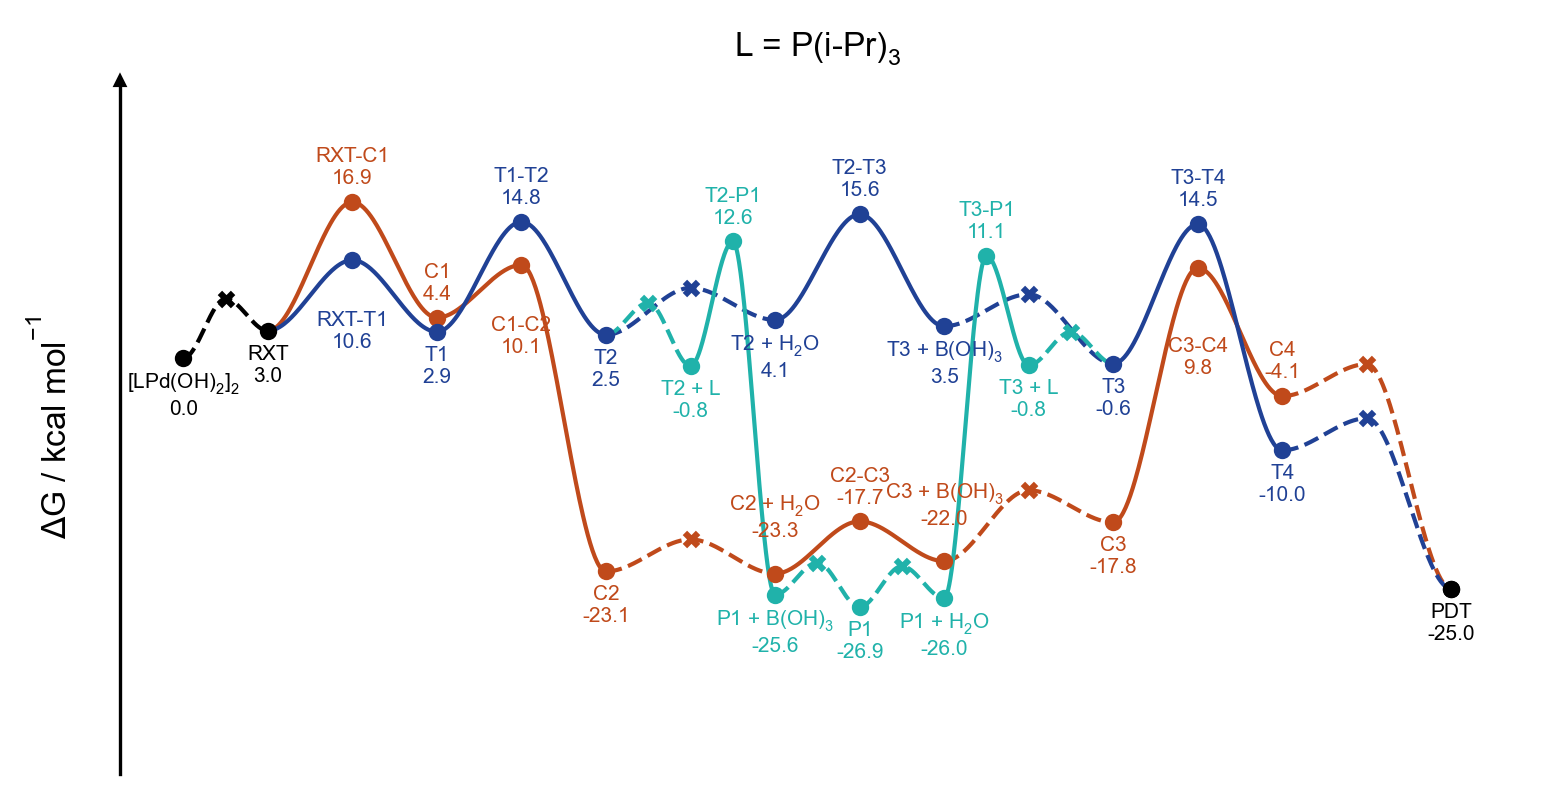

The file beside this chart, header and first rows:
line, point, label_name, is_label, is_point, is_TS, vertical_alignment, vertical_offset, line_color, point_color, point_marker, structure, reference_gibbs
0, 0, [LPd(OH)$_2$]$_2$, True, True, False, top, -1.5, black, black, o, 00-lpdoh2, 0.0
0, 1, Pd-RXT, False, True, True, top, -1.5, black, black, x, diffusion, 6.432
0, 2, RXT, True, True, False, top, -1.5, black, black, o, 01-rxt, 2.966
1, 2, RXT, False, False, False, top, -1.5, #C04A1B, #C04A1B, o, 01-rxt, 2.966
1, 4, RXT-C1, True, True, True, bottom, 1.5, #C04A1B, #C04A1B, o, 02-ts-rxt-c1, 16.9
1, 6, C1, True, True, False, bottom, 1.5, #C04A1B, #C04A1B, o, 03-c1, 4.393
1, 8, C1-C2, True, True, True, top, -5.5, #C04A1B, #C04A1B, o, 04-ts-c1-c2, 10.09
1, 10, C2, True, True, False, top, -1.5, #C04A1B, #C04A1B, o, 05-c2, -23.08
1, 12, C2 // H$_2$O, False, True, True, top, -1.5, #C04A1B, #C04A1B, x, diffusion, -19.61
1, 14, C2 + H$_2$O, True, True, False, bottom, 3.5, #C04A1B, #C04A1B, o, 06-c2-h2o, -23.32
1, 16, C2-C3, True, True, True, bottom, 1.5, #C04A1B, #C04A1B, o, 07-ts-c2-c3, -17.66
1, 18, C3 + B(OH)$_3$, True, True, False, bottom, 3.5, #C04A1B, #C04A1B, o, 08-c3-boh3, -21.96
1, 20, C3 // B(OH)$_3$, False, True, True, top, -1.5, #C04A1B, #C04A1B, x, diffusion, -14.29
1, 22, C3, True, True, False, top, -1.5, #C04A1B, #C04A1B, o, 09-c3, -17.76
1, 24, C3-C4, True, True, True, top, -7.5, #C04A1B, #C04A1B, o, 10-ts-c3-c4, 9.766
1, 26, C4, True, True, False, bottom, 1.5, #C04A1B, #C04A1B, o, 11-c4, -4.102
1, 28, C4-PDT, False, True, True, top, -1.5, #C04A1B, #C04A1B, x, diffusion, -0.6354
1, 30, PDT, True, True, False, top, -1.5, black, black, o, pdt, -24.97
2, 2, RXT, False, False, False, top, -1.5, #204195, #204195, o, 01-rxt, 2.966
2, 4, RXT-T1, True, True, True, top, -5.5, #204195, #204195, o, 12-ts-rxt-t1, 10.62
2, 6, T1, True, True, False, top, -1.5, #204195, #204195, o, 13-t1, 2.859
2, 8, T1-T2, True, True, True, bottom, 1.5, #204195, #204195, o, 14-ts-t1-t2, 14.76
2, 10, T2, True, True, False, top, -1.5, #204195, #204195, o, 15-t2, 2.53
2, 12, T2 // H$_2$O, False, True, True, top, -1.5, #204195, #204195, x, diffusion, 7.607
2, 14, T2 + H$_2$O, True, True, False, top, -1.5, #204195, #204195, o, 16-t2-h2o, 4.141
2, 16, T2-T3, True, True, True, bottom, 1.5, #204195, #204195, o, 17-ts-t2-t3, 15.57
2, 18, T3 + B(OH)$_3$, True, True, False, top, -1.5, #204195, #204195, o, 18-t3-boh3, 3.457
2, 20, T3 // B(OH)$_3$, False, True, True, top, -1.5, #204195, #204195, x, diffusion, 6.923
2, 22, T3, True, True, False, top, -1.5, #204195, #204195, o, 19-t3, -0.5971
2, 24, T3-T4, True, True, True, bottom, 1.5, #204195, #204195, o, 20-ts-t3-t4, 14.5
2, 26, T4, True, True, False, top, -1.5, #204195, #204195, o, 21-t4, -9.966
2, 28, T4-PDT, False, True, True, top, -1.5, #204195, #204195, x, diffusion, -6.5
2, 30, PDT, False, True, False, top, -1.5, black, black, o, pdt, -24.97
3, 10, T2, False, False, False, top, -1.5, lightseagreen, lightseagreen, o, 15-t2, 2.53
3, 11, T2 // L, False, True, True, top, -1.5, lightseagreen, lightseagreen, x, diffusion, 5.996
3, 12, T2 + L, True, True, False, top, -1.5, lightseagreen, lightseagreen, o, 39-t2-lig, -0.8393
3, 13, T2-P1, True, True, True, bottom, 1.5, lightseagreen, lightseagreen, o, 40-ts-t2-p1, 12.63
3, 14, P1 + B(OH)$_3$, True, True, False, top, -1.5, lightseagreen, lightseagreen, o, 41-p1-boh3, -25.59
3, 15, P1 // B(OH)$_3$, False, True, True, top, -1.5, lightseagreen, lightseagreen, x, diffusion, -22.12
3, 16, P1, True, True, False, top, -1.5, lightseagreen, lightseagreen, o, 42-p1, -26.92
3, 17, P1 // H$_2$O, False, True, True, top, -1.5, lightseagreen, lightseagreen, x, diffusion, -22.51
3, 18, P1 + H$_2$O, True, True, False, top, -1.5, lightseagreen, lightseagreen, o, 45-p1-h2o, -25.98
3, 19, T3-P1, True, True, True, bottom, 1.5, lightseagreen, lightseagreen, o, 44-ts-t3-p1, 11.1
3, 20, T3 + L, True, True, False, top, -1.5, lightseagreen, lightseagreen, o, 43-t3-lig, -0.7671
3, 21, T3 // L, False, True, True, top, -1.5, lightseagreen, lightseagreen, x, diffusion, 2.869
3, 22, T3, False, False, False, top, -1.5, lightseagreen, lightseagreen, o, 19-t3, -0.5971
